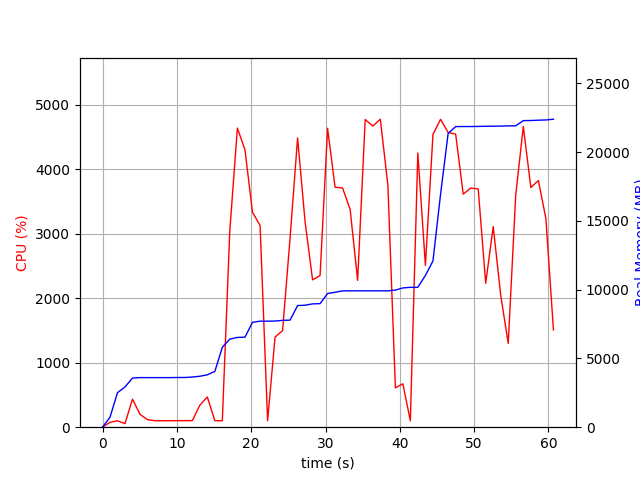

The file beside this chart, header and first rows:
elapsed_time, nproc, cpu, mem_real, mem_virtual
3.981590270996094e-05, 1, 0.0, 8.91, 3186
1.006, 1, 76.5, 730.2, 1685
2.013, 1, 99.3, 2512, 4941
3.02, 2, 55.6, 2923, 5047
4.027, 1, 434.8, 3574, 9028
5.034, 1, 200.6, 3606, 9028
6.041, 1, 117.1, 3606, 9028
7.049, 1, 100.3, 3606, 9028
8.055, 1, 100.4, 3606, 9028
9.061, 1, 100.4, 3606, 9028
10.07, 1, 101.3, 3614, 9028
11.08, 1, 101.2, 3614, 9028
12.08, 1, 102.2, 3650, 9028
13.09, 1, 341.0, 3705, 9092
14.1, 1, 468.2, 3811, 9182
15.11, 1, 101.2, 4055, 9182
16.12, 1, 100.2, 5809, 13114
17.12, 1, 3046, 6408, 13274
18.15, 1, 4636, 6529, 13354
19.17, 1, 4298, 6546, 13354
20.17, 1, 3334, 7627, 14578
21.2, 1, 3124, 7711, 14578
22.21, 1, 100.2, 7711, 14578
23.22, 1, 1397, 7720, 14578
24.22, 1, 1496, 7771, 14578
25.23, 1, 2930, 7787, 14578
26.24, 1, 4482, 8848, 15904
27.25, 1, 3181, 8871, 15904
28.26, 1, 2284, 8969, 15904
29.27, 1, 2352, 8985, 15904
30.28, 1, 4632, 9724, 16322
31.29, 1, 3720, 9814, 16322
32.3, 1, 3707, 9914, 16322
33.31, 1, 3375, 9916, 16322
34.32, 1, 2275, 9918, 16322
35.34, 1, 4769, 9918, 16322
36.36, 1, 4666, 9918, 16322
37.38, 1, 4773, 9918, 16322
38.39, 1, 3750, 9918, 16322
39.4, 1, 610.7, 9970, 16322
40.41, 1, 672.5, 10126, 16514
41.41, 1, 100.3, 10172, 16514
42.42, 1, 4250, 10172, 16514
43.44, 1, 2507, 11038, 19074
44.46, 1, 4536, 12088, 22658
45.48, 1, 4772, 16925, 26774
46.5, 1, 4567, 21363, 26774
47.51, 1, 4542, 21863, 26774
48.53, 1, 3611, 21867, 26774
49.54, 1, 3706, 21867, 26774
50.55, 1, 3692, 21873, 26774
51.55, 1, 2231, 21887, 26774
52.57, 1, 3108, 21891, 26774
53.58, 1, 2043, 21897, 26774
54.59, 1, 1298, 21915, 26774
55.59, 1, 3597, 21917, 26774
56.61, 1, 4661, 22297, 27196
57.63, 1, 3715, 22303, 27196
58.64, 1, 3823, 22327, 27196
59.65, 1, 3233, 22343, 27196
... 1 more rows
